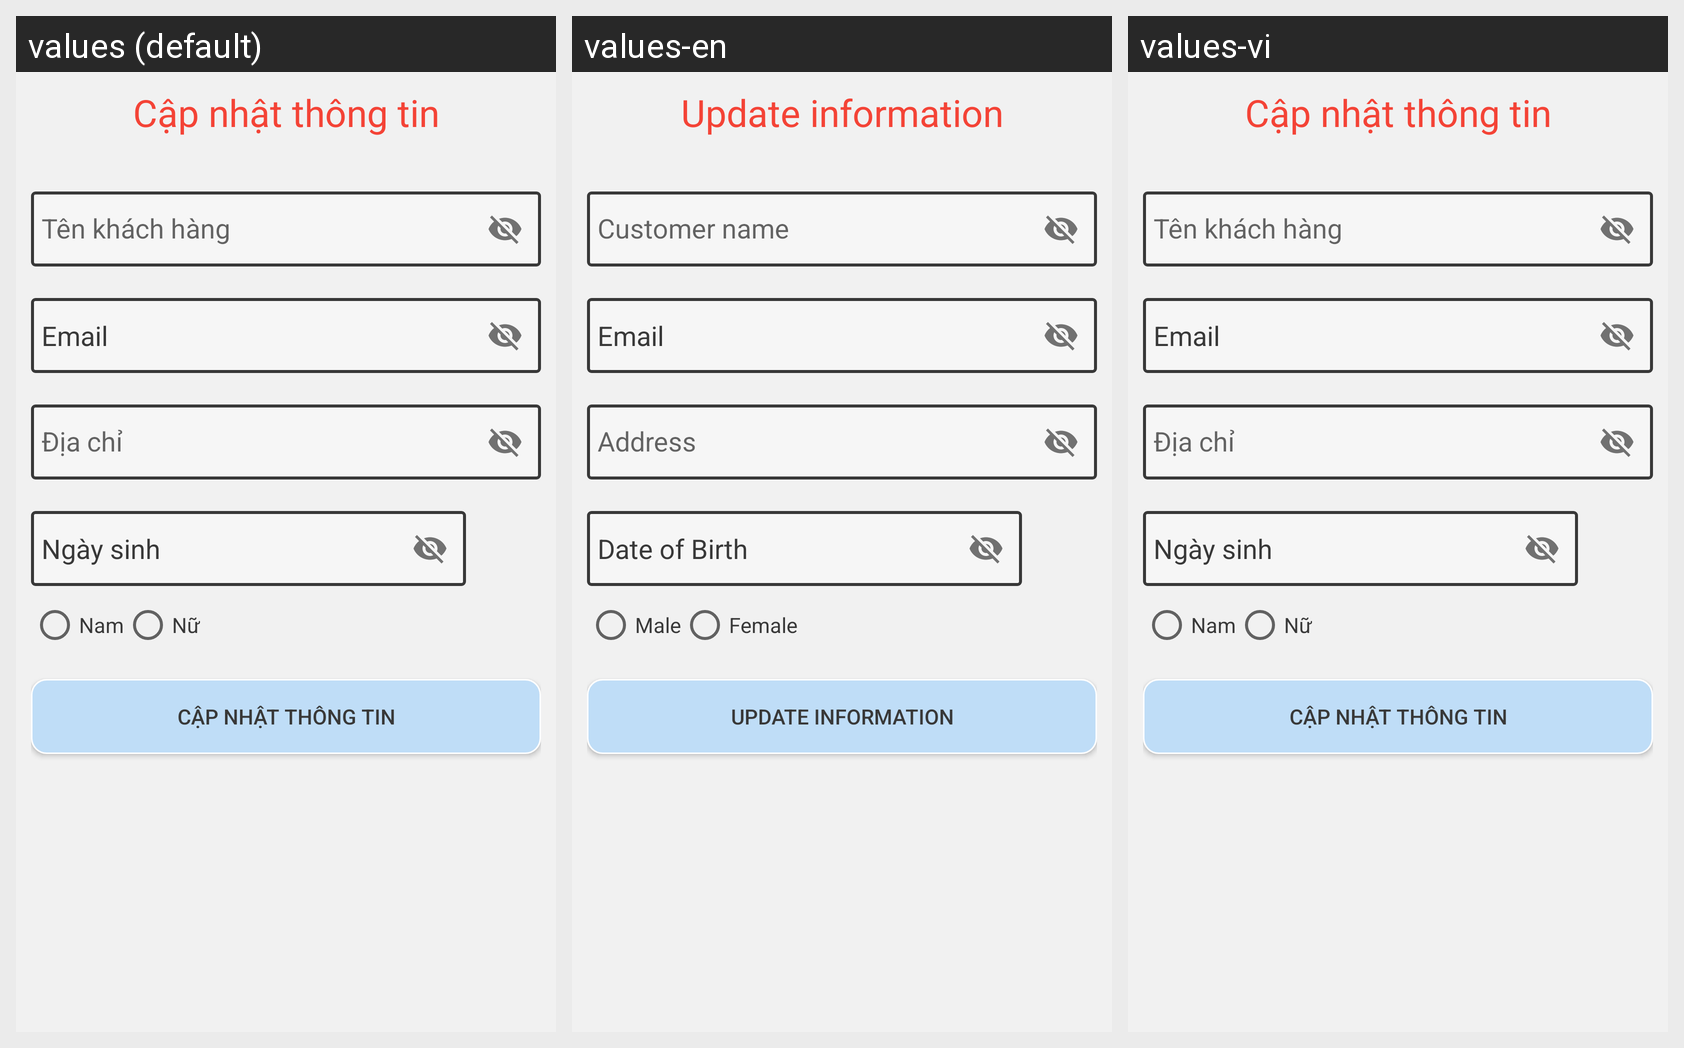

Translations of the strings shown on this Android screen, per locale in the grid:
Android screen res/layout/activity_updateprofile.xml rendered under 3 locales, left to right: values (default), values-en, values-vi. Device: Nexus 5 (rendered at 1080×1920; each locale shown at half size, 540×960, under a caption strip naming it); theme AppTheme.
Strings drawn on this screen, with the default value and each locale's value (text and hints the layout hard-codes, and strings that could not be matched under every locale, appear in the picture but are not listed):

capnhat_thongtin
  values: Cập nhật thông tin
  values-en: Update information
  values-vi: Cập nhật thông tin

email
  values: Email
  values-en: Email
  values-vi: Email

ngaysinh
  values: Ngày sinh
  values-en: Date of Birth
  values-vi: Ngày sinh

nam
  values: Nam
  values-en: Male
  values-vi: Nam

nu
  values: Nữ
  values-en: Female
  values-vi: Nữ
